Photos from the image-classification dataset "dataset" in the GitHub repository lizheng1997-71/LGC. Its 21 classes are: agricultural, airplane, baseball diamond, beach, buildings, chaparral, dense residential, forest, freeway, golf course, harbor, intersection, medium residential, mobile home park, overpass, parking lot, river, runway, sparse residential, storage tanks, tennis court.

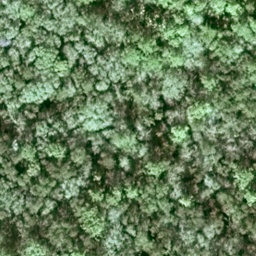
Label: forest

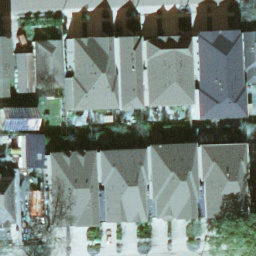
Label: dense residential

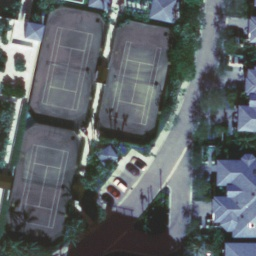
Label: tennis court

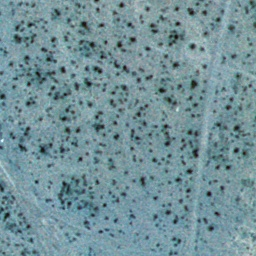
Label: chaparral

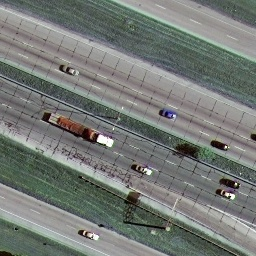
Label: freeway

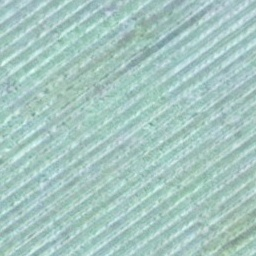
Label: agricultural
